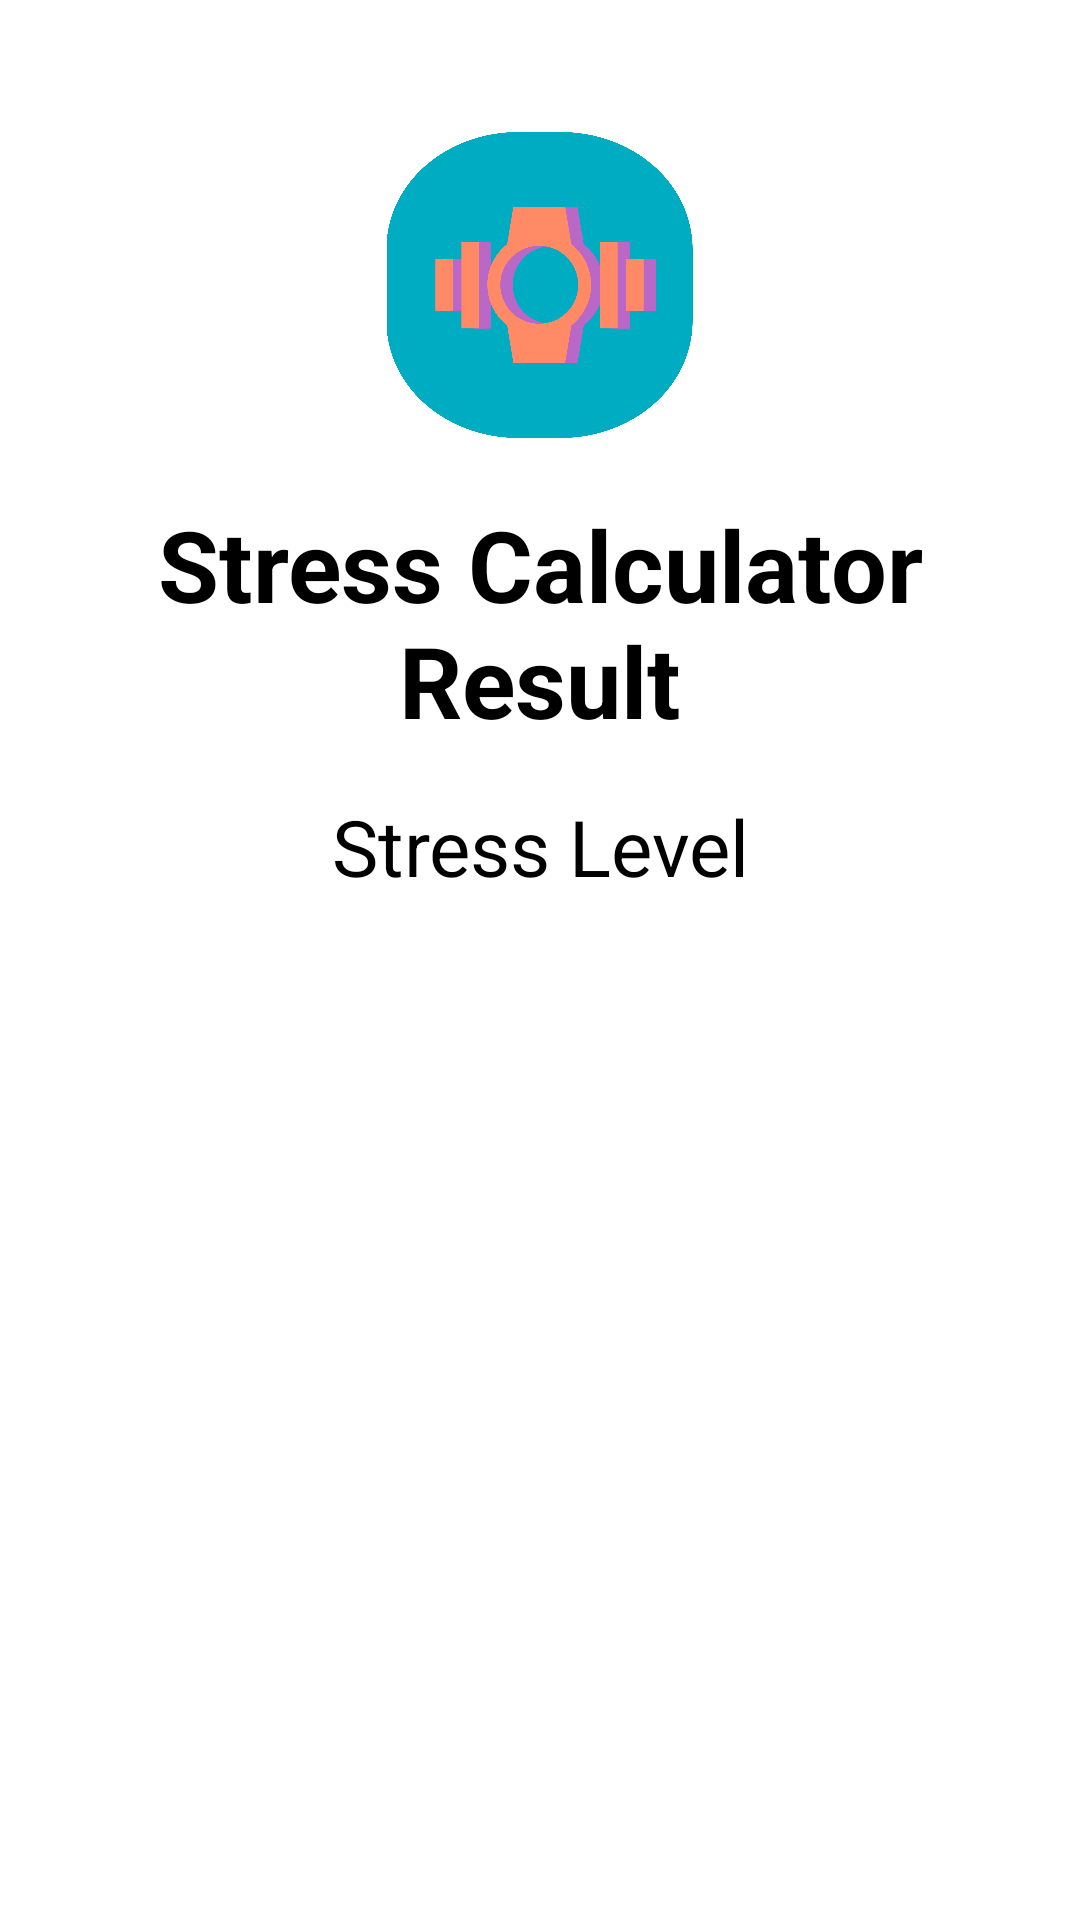

The Android layout XML behind this screen, and the referenced resources:
<!-- AndroidManifest.xml: application theme Theme.BreathiFier -->
<!-- res/layout/activity_stress_display.xml -->
<?xml version="1.0" encoding="utf-8"?>
<androidx.constraintlayout.widget.ConstraintLayout
    xmlns:android="http://schemas.android.com/apk/res/android"
    xmlns:app="http://schemas.android.com/apk/res-auto"
    xmlns:tools="http://schemas.android.com/tools"
    android:layout_width="match_parent"
    android:layout_height="match_parent"
    tools:context=".stressDisplay">

    <ScrollView
        android:id="@+id/scrollView"
        android:layout_width="match_parent"
        android:layout_height="match_parent"
        android:fillViewport="true">

        <LinearLayout
            android:layout_width="match_parent"
            android:layout_height="wrap_content"
            android:orientation="vertical"
            android:padding="16dp">

            
            <ImageView
                android:id="@+id/imageView6"
                android:layout_width="131dp"
                android:layout_height="102dp"
                android:layout_gravity="center"
                android:layout_marginTop="28dp"
                app:srcCompat="@drawable/defenderlogo" />

            
            <TextView
                android:id="@+id/textView2"
                android:layout_width="match_parent"
                android:layout_height="wrap_content"
                android:layout_marginTop="20dp"
                android:gravity="center"
                android:text="Stress Calculator Result"
                android:textColor="#000000"
                android:textSize="33sp"
                android:textStyle="bold" />

            
            <TextView
                android:id="@+id/tvdis"
                android:layout_width="match_parent"
                android:layout_height="wrap_content"
                android:layout_marginTop="16dp"
                android:gravity="center"
                android:text="Stress Level"
                android:textColor="#000000"
                android:textSize="26sp" />

            
            <LinearLayout
                android:id="@+id/doctorContainer"
                android:layout_width="match_parent"
                android:layout_height="wrap_content"
                android:orientation="horizontal"
                android:gravity="center"
                android:visibility="gone">

                
                <Button
                    android:id="@+id/btnPrevious"
                    android:layout_width="50dp"
                    android:layout_height="50dp"
                    android:text="←"
                    android:textSize="22sp"
                    android:visibility="gone" />

                
                <ViewFlipper
                    android:id="@+id/viewFlipper"
                    android:layout_width="0dp"
                    android:layout_height="wrap_content"
                    android:layout_weight="1"
                    android:inAnimation="@android:anim/slide_in_left"
                    android:outAnimation="@android:anim/slide_out_right" />

                
                <Button
                    android:id="@+id/btnNext"
                    android:layout_width="50dp"
                    android:layout_height="50dp"
                    android:text="→"
                    android:textSize="22sp"
                    android:visibility="gone" />
            </LinearLayout>

            
            <TextView
                android:id="@+id/recommendationText"
                android:layout_width="match_parent"
                android:layout_height="wrap_content"
                android:text=""
                android:textSize="16sp"
                android:gravity="center"
                android:layout_marginTop="16dp"
                android:textColor="#000000" />

            
            <LinearLayout
                android:layout_width="match_parent"
                android:layout_height="wrap_content"
                android:orientation="vertical"
                android:gravity="center"
                android:layout_marginTop="16dp">

                
                <Button
                    android:id="@+id/yogaButton"
                    android:layout_width="wrap_content"
                    android:layout_height="wrap_content"
                    android:text="Go to Yoga"
                    android:visibility="gone"
                    android:layout_marginTop="16dp" />

                
                <Button
                    android:id="@+id/meditationButton"
                    android:layout_width="wrap_content"
                    android:layout_height="wrap_content"
                    android:text="Go to Meditation"
                    android:visibility="gone"
                    android:layout_marginTop="16dp" />

                
                <Button
                    android:id="@+id/dietButton"
                    android:layout_width="wrap_content"
                    android:layout_height="wrap_content"
                    android:text="Go to Healthy Diet"
                    android:visibility="gone"
                    android:layout_marginTop="16dp" />
            </LinearLayout>

        </LinearLayout>
    </ScrollView>

</androidx.constraintlayout.widget.ConstraintLayout>
<!-- resources referenced by this layout -->
<resources>
  <!-- drawable defenderlogo: png bitmap (drawable-v24, 91839 bytes) -->
  <style name="Theme.BreathiFier" parent="Theme.MaterialComponents.DayNight.DarkActionBar">
          
          <item name="colorPrimary">@color/purple_500</item>
          <item name="colorPrimaryVariant">@color/purple_700</item>
          <item name="colorOnPrimary">@color/white</item>
          
          <item name="colorSecondary">@color/teal_200</item>
          <item name="colorSecondaryVariant">@color/teal_700</item>
          <item name="colorOnSecondary">@color/black</item>
          
          <item name="android:statusBarColor" tools:targetApi="l">?attr/colorPrimaryVariant</item>
          
      </style>
  <!-- not gathered from this repository: default colours our renderer supplied (Android Studio template values) -->
  <color name="purple_500">#FF6200EE</color>
  <color name="purple_700">#FF3700B3</color>
  <color name="teal_200">#FF03DAC5</color>
  <color name="teal_700">#FF018786</color>
  <color name="black">#FF000000</color>
  <color name="white">#FFFFFFFF</color>
</resources>
